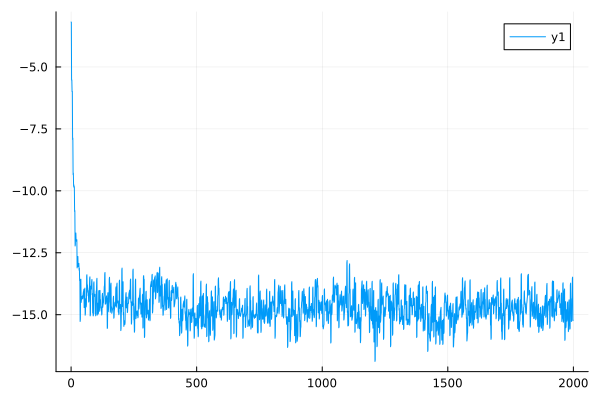

The data file committed next to this chart (first rows):
0	-3.18501129467294
1	-3.194
2	-5.531
3	-5.523
4	-5.996
5	-5.982
6	-7.931
7	-7.873
8	-9.349
9	-9.285
10	-9.82
11	-9.758
12	-9.876
13	-9.833
14	-10.84
15	-10.8
16	-12.23
17	-12.17
18	-11.76
19	-11.7
20	-12
21	-11.97
22	-12.05
23	-11.97
24	-13.11
25	-13.05
26	-12.7
27	-12.65
28	-13.06
29	-13
30	-13
31	-12.93
32	-13.21
33	-13.12
34	-13.63
35	-13.57
36	-15.27
37	-15.18
38	-13.62
39	-13.57
40	-14.51
41	-14.42
42	-14.34
43	-14.27
44	-14.35
45	-14.24
46	-14.36
47	-14.31
48	-14.16
49	-14.08
50	-14.04
51	-13.97
52	-14.71
53	-14.68
54	-13.98
55	-13.93
56	-15.02
57	-14.95
58	-14.41
59	-14.36
60	-14.69
... 1,939 more rows
